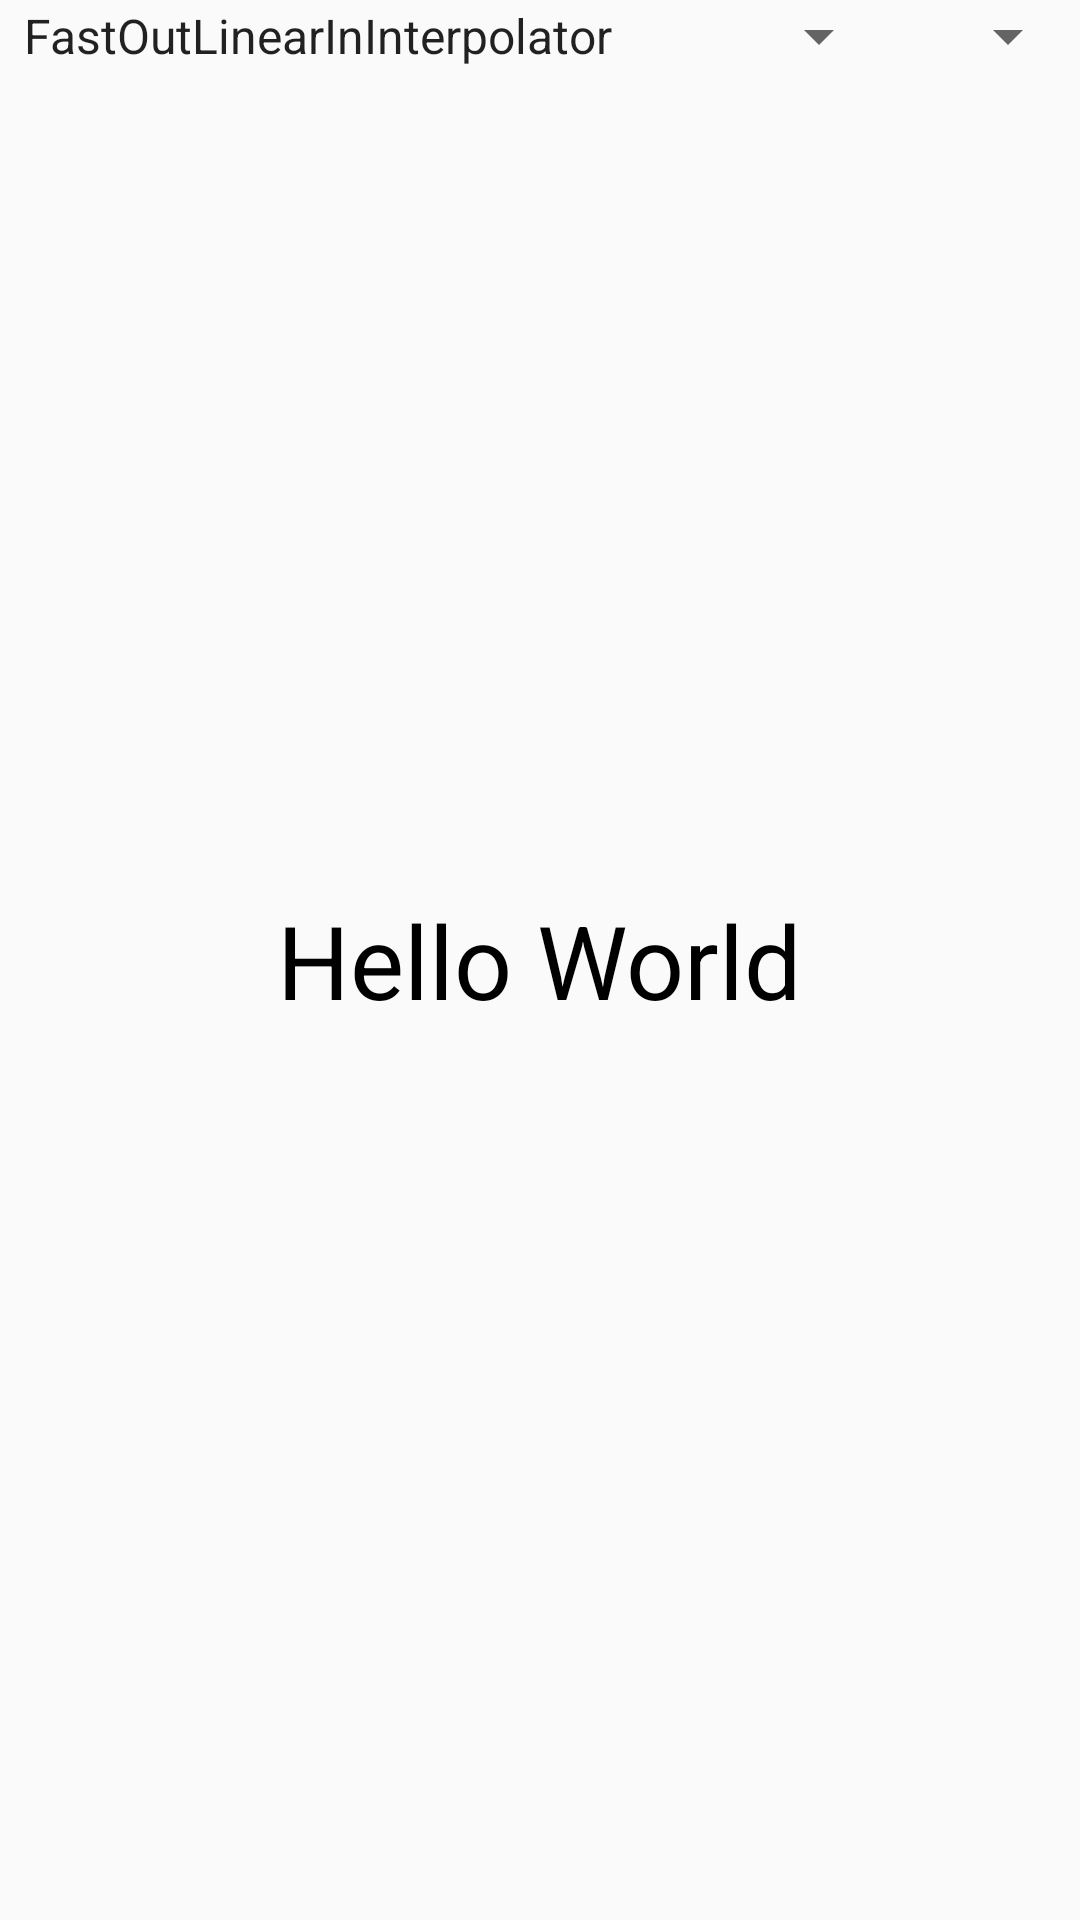

The Android layout XML behind this screen, and the referenced resources:
<!-- AndroidManifest.xml: application theme AppTheme -->
<!-- res/layout/activity_interpolation.xml -->
<?xml version="1.0" encoding="utf-8"?>
<androidx.constraintlayout.widget.ConstraintLayout xmlns:android="http://schemas.android.com/apk/res/android"
    xmlns:app="http://schemas.android.com/apk/res-auto"
    xmlns:tools="http://schemas.android.com/tools"
    android:layout_width="match_parent"
    android:layout_height="match_parent"
    tools:context=".InterpolationActivity">


    <LinearLayout
        android:id="@+id/linearLayout"
        android:layout_width="fill_parent"
        android:layout_height="wrap_content"
        android:orientation="horizontal"
        app:layout_constraintStart_toStartOf="parent"
        app:layout_constraintTop_toTopOf="parent">

        <Spinner
            android:id="@+id/interpolator_spinner"
            android:layout_width="wrap_content"
            android:layout_height="wrap_content"
            android:entries="@array/interpolators" />

        <Spinner
            android:id="@+id/duration_spinner"
            android:layout_width="wrap_content"
            android:layout_height="wrap_content"
            android:entries="@array/durations" />
    </LinearLayout>

    <TextView
        android:id="@+id/textView"
        android:layout_width="wrap_content"
        android:layout_height="wrap_content"
        android:layout_centerHorizontal="true"
        android:layout_centerVertical="true"
        android:text="@string/hello_world"
        android:textAppearance="@style/TextAppearance.AppCompat.Display1"
        android:textColor="@android:color/black"
        app:layout_constraintBottom_toBottomOf="parent"
        app:layout_constraintEnd_toEndOf="parent"
        app:layout_constraintStart_toStartOf="parent"
        app:layout_constraintTop_toTopOf="parent" />

</androidx.constraintlayout.widget.ConstraintLayout>
<!-- resources referenced by this layout -->
<resources>
  <string-array name="durations">
          <item>100ms</item>
          <item>300ms</item>
          <item>900ms</item>
          <item>1500ms</item>
          <item>3000ms</item>
      </string-array>
  <string-array name="interpolators">
          <item>FastOutLinearInInterpolator</item>
          <item>FastOutSlowInInterpolator</item>
          <item>LinearOutSlowInInterpolator</item>
          <item>----------</item>
          <item>AccelerateDecelerateInterpolator</item>
          <item>AccelerateInterpolator</item>
          <item>AnticipateInterpolator</item>
          <item>AnticipateOvershootInterpolator</item>
          <item>BounceInterpolator</item>
          <item>DecelerateInterpolator</item>
          <item>LinearInterpolator</item>
          <item>OvershootInterpolator</item>
      </string-array>
  <string name="hello_world">Hello World</string>
  <style name="AppTheme" parent="Theme.AppCompat.Light.DarkActionBar">
          
          <item name="colorPrimary">@color/colorPrimary</item>
          <item name="colorPrimaryDark">@color/colorPrimaryDark</item>
          <item name="colorAccent">@color/colorAccent</item>
  
          <item name="android:windowContentTransitions">true</item>
  
  
      </style>
  <color name="colorPrimary">@android:color/black</color>
  <color name="colorPrimaryDark">@android:color/black</color>
  <color name="colorAccent">#D81B60</color>
</resources>
